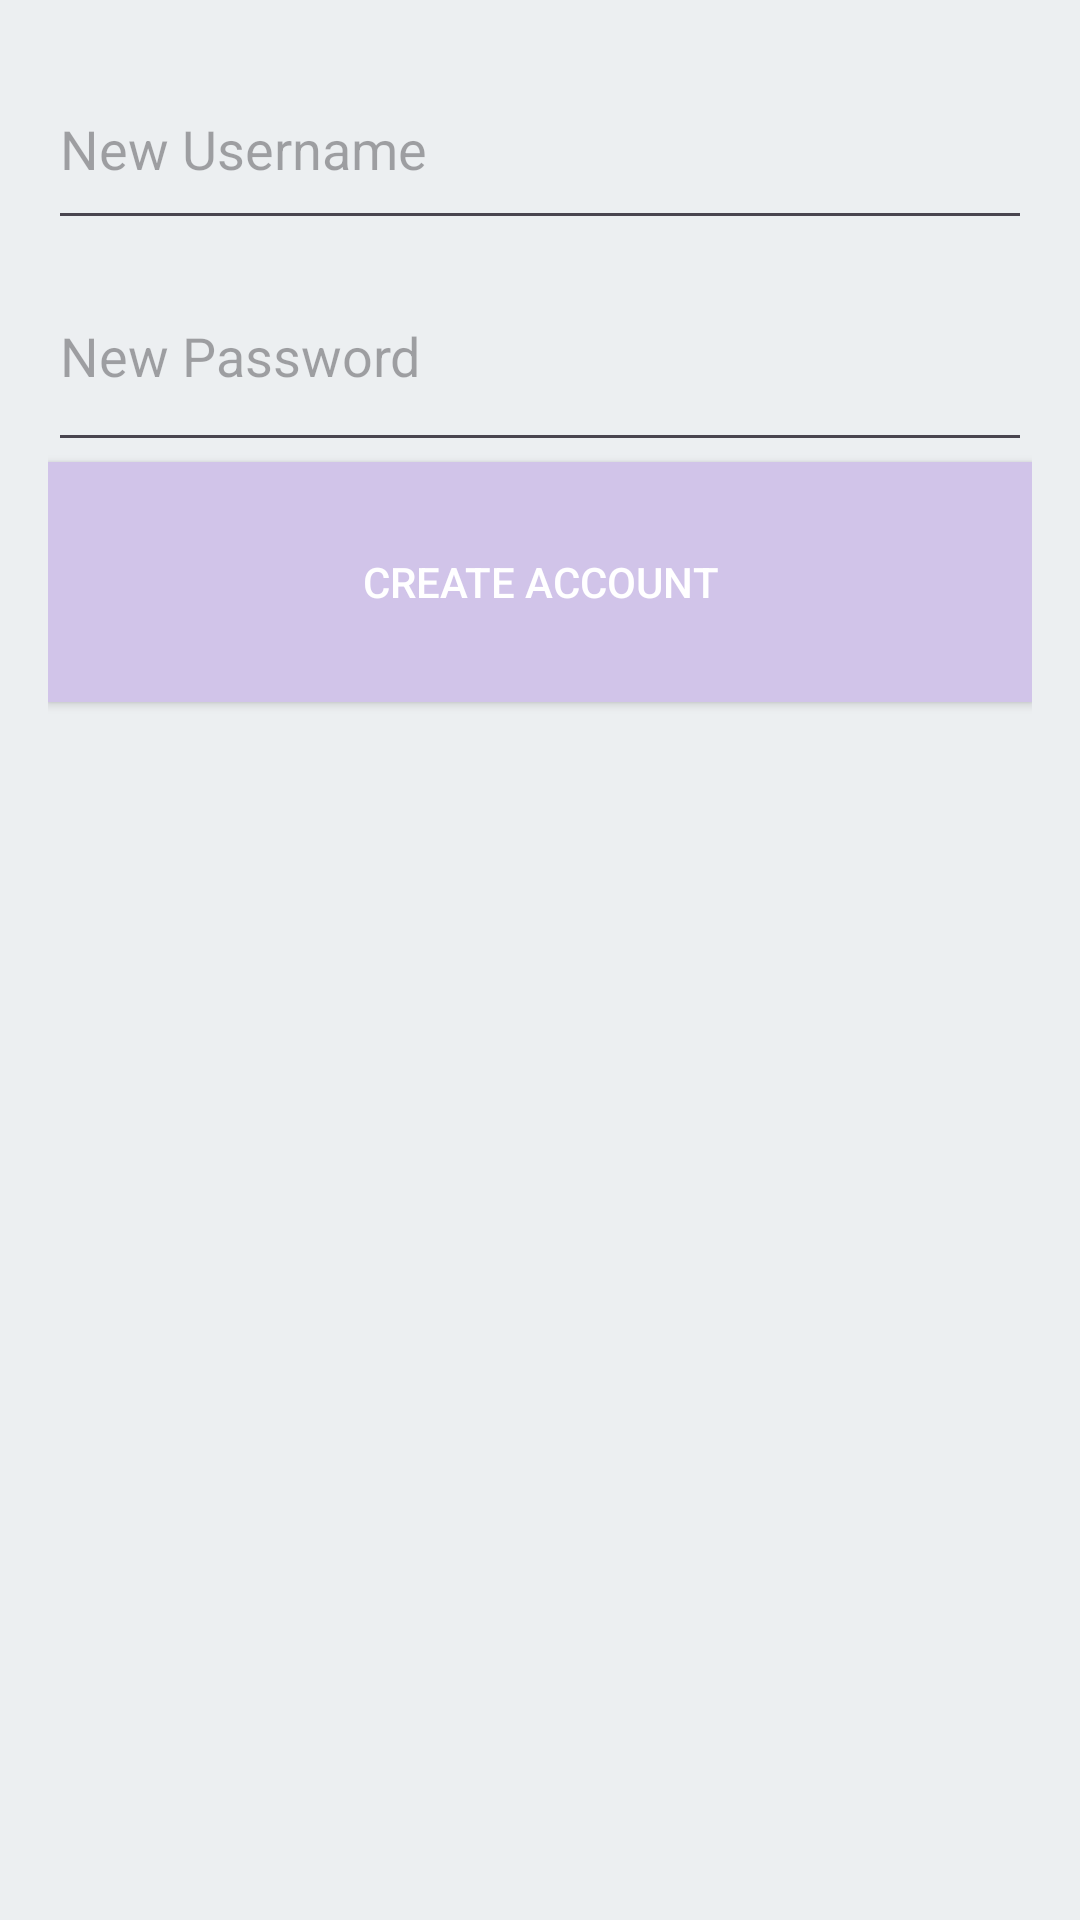

This screen was rendered from an Android layout file. Write that file and the resources it references.
<!-- AndroidManifest.xml: application theme Theme.WeightTracking_Beth_Campbell -->
<!-- res/layout/activity_create_account.xml -->
<?xml version="1.0" encoding="utf-8"?>

<LinearLayout
    xmlns:android="http://schemas.android.com/apk/res/android"
    android:layout_width="match_parent"
    android:layout_height="match_parent"
    android:orientation="vertical"
    android:padding="16dp"
    android:background="#ECEFF1">

    <EditText
        android:id="@+id/editTextNewUsername"
        android:layout_width="match_parent"
        android:layout_height="64dp"
        android:hint="New Username" />

    <EditText
        android:id="@+id/editTextNewPassword"
        android:layout_width="match_parent"
        android:layout_height="74dp"
        android:hint="New Password"
        android:inputType="textPassword" />

    <Button
        android:id="@+id/btnCreateAccount"
        android:layout_width="match_parent"
        android:layout_height="80dp"
        android:background="#D1C4E9"
        android:text="Create Account"
        android:textColor="#FFFFFF" />
</LinearLayout>
<!-- resources referenced by this layout -->
<resources>
  <style name="Theme.WeightTracking_Beth_Campbell" parent="Base.Theme.WeightTracking_Beth_Campbell" />
  <style name="Base.Theme.WeightTracking_Beth_Campbell" parent="Theme.Material3.DayNight.NoActionBar">
          
          
      </style>
</resources>
